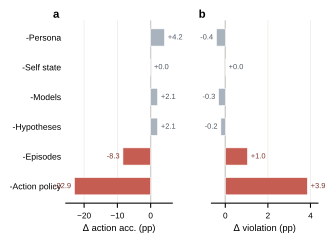

Source data for this figure (header and first rows):
component_removed, n_checkpoints, scope_accuracy_pct, action_accuracy_pct, mean_violation_pct, delta_scope_pp, delta_action_pp, delta_violation_pp
Persona, 48, 95.83, 100.0, 0.0, 0.0, 4.167, -0.4167
Self state, 48, 93.75, 95.83, 0.4167, -2.083, 0.0, 0.0
Models, 48, 100.0, 97.92, 0.1042, 4.167, 2.083, -0.3125
Hypotheses, 48, 100.0, 97.92, 0.2083, 4.167, 2.083, -0.2083
Episodes, 48, 95.83, 87.5, 1.458, 0.0, -8.333, 1.042
Action policy, 48, 95.83, 72.92, 4.271, 0.0, -22.92, 3.854
